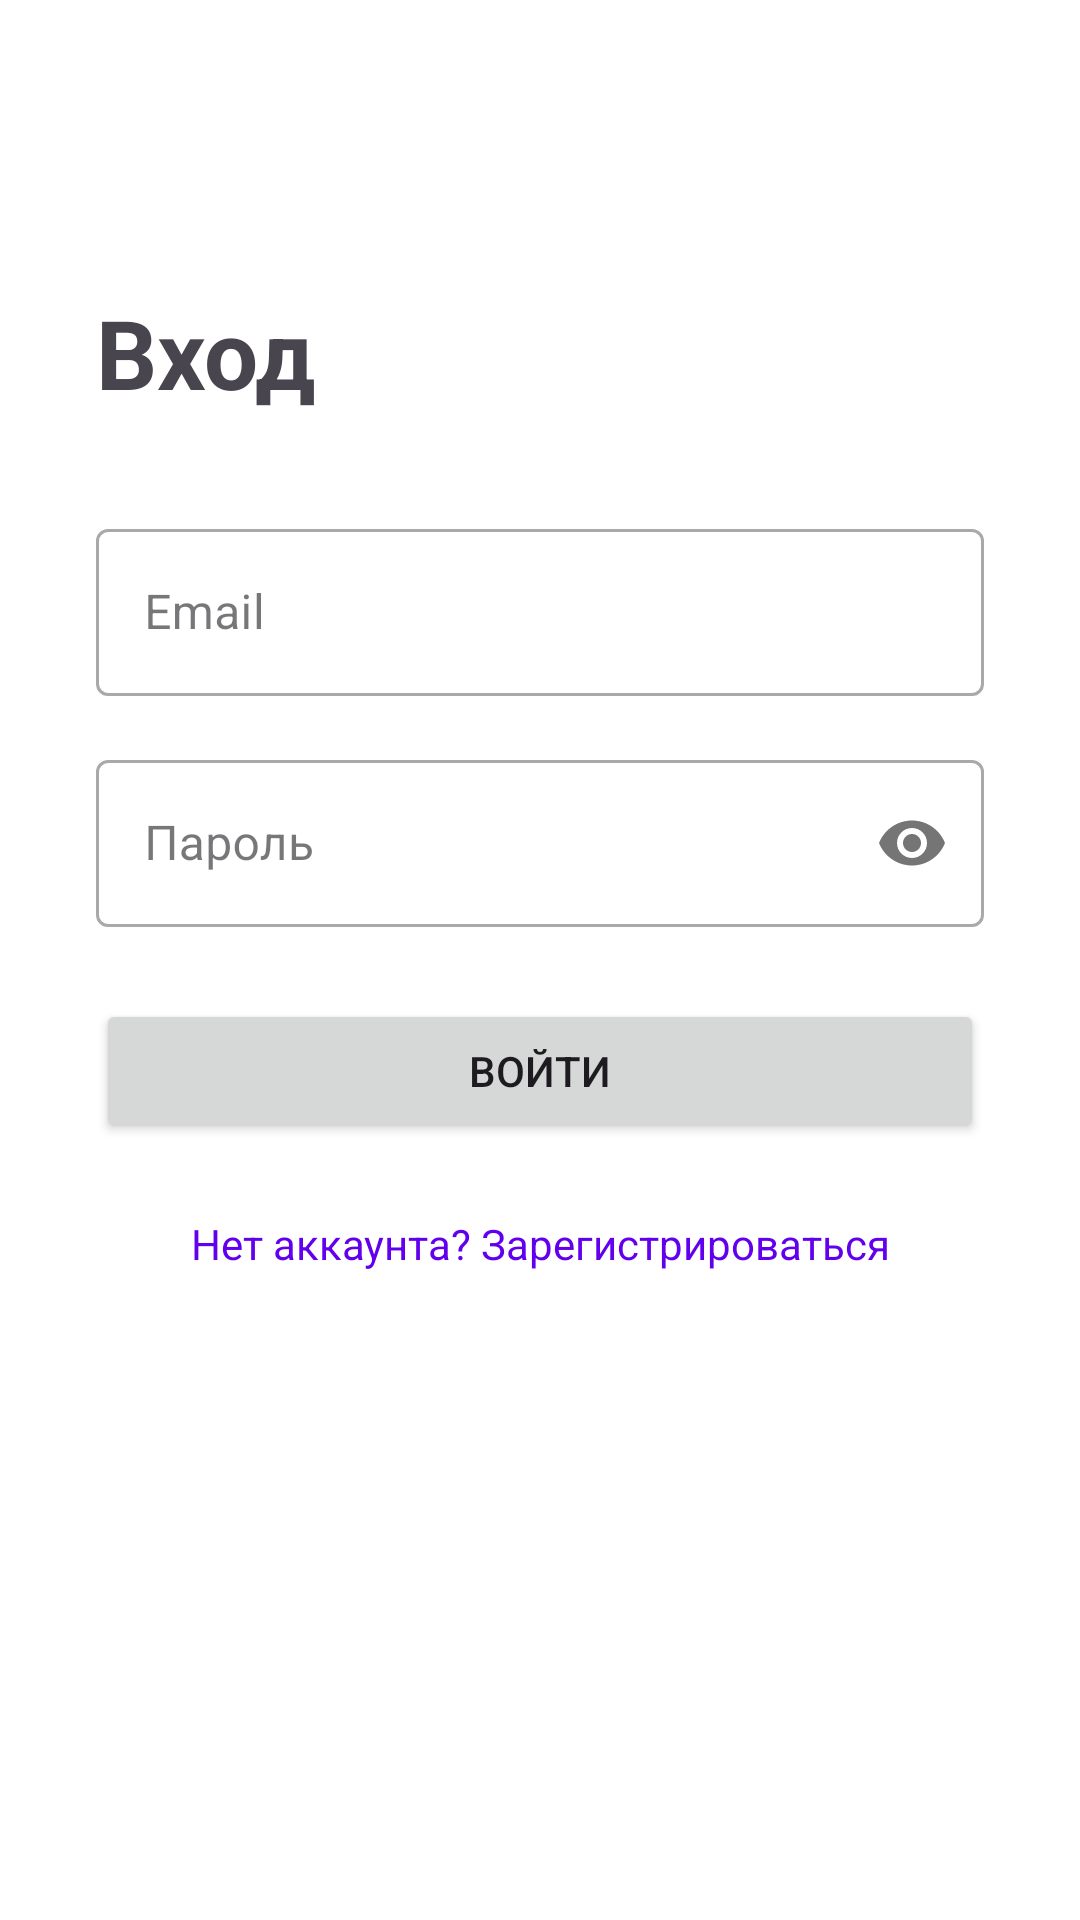

Write the Android layout XML for this screen, with the resource values it uses.
<!-- AndroidManifest.xml: application theme Theme.StudentHelperApp -->
<!-- res/layout/activity_auth.xml -->
<?xml version="1.0" encoding="utf-8"?>
<androidx.constraintlayout.widget.ConstraintLayout
    xmlns:android="http://schemas.android.com/apk/res/android"
    xmlns:app="http://schemas.android.com/apk/res-auto"
    xmlns:tools="http://schemas.android.com/tools"
    android:layout_width="match_parent"
    android:layout_height="match_parent"
    android:padding="32dp"
    tools:context=".AuthActivity">

    <TextView
        android:id="@+id/tv_title"
        android:layout_width="wrap_content"
        android:layout_height="wrap_content"
        android:text="Вход"
        android:textSize="32sp"
        android:textStyle="bold"
        android:layout_marginTop="64dp"
        app:layout_constraintTop_toTopOf="parent"
        app:layout_constraintStart_toStartOf="parent" />

    <com.google.android.material.textfield.TextInputLayout
        android:id="@+id/til_email"
        style="@style/Widget.MaterialComponents.TextInputLayout.OutlinedBox"
        android:layout_width="match_parent"
        android:layout_height="wrap_content"
        android:layout_marginTop="32dp"
        app:layout_constraintTop_toBottomOf="@id/tv_title">

        <com.google.android.material.textfield.TextInputEditText
            android:id="@+id/et_email"
            android:layout_width="match_parent"
            android:layout_height="wrap_content"
            android:hint="Email"
            android:inputType="textEmailAddress" />

    </com.google.android.material.textfield.TextInputLayout>

    <com.google.android.material.textfield.TextInputLayout
        android:id="@+id/til_password"
        style="@style/Widget.MaterialComponents.TextInputLayout.OutlinedBox"
        android:layout_width="match_parent"
        android:layout_height="wrap_content"
        android:layout_marginTop="16dp"
        app:layout_constraintTop_toBottomOf="@id/til_email"
        app:passwordToggleEnabled="true">

        <com.google.android.material.textfield.TextInputEditText
            android:id="@+id/et_password"
            android:layout_width="match_parent"
            android:layout_height="wrap_content"
            android:hint="Пароль"
            android:inputType="textPassword" />

    </com.google.android.material.textfield.TextInputLayout>

    <Button
        android:id="@+id/btn_auth"
        android:layout_width="match_parent"
        android:layout_height="wrap_content"
        android:text="Войти"
        android:paddingVertical="12dp"
        android:layout_marginTop="24dp"
        app:layout_constraintTop_toBottomOf="@id/til_password" />

    <TextView
        android:id="@+id/tv_switch_mode"
        android:layout_width="wrap_content"
        android:layout_height="wrap_content"
        android:text="Нет аккаунта? Зарегистрироваться"
        android:textColor="?attr/colorPrimary"
        android:padding="8dp"
        android:clickable="true"
        android:focusable="true"
        android:layout_marginTop="16dp"
        app:layout_constraintTop_toBottomOf="@id/btn_auth"
        app:layout_constraintStart_toStartOf="parent"
        app:layout_constraintEnd_toEndOf="parent" />

    <ProgressBar
        android:id="@+id/progress_bar"
        android:layout_width="wrap_content"
        android:layout_height="wrap_content"
        android:visibility="gone"
        app:layout_constraintTop_toTopOf="parent"
        app:layout_constraintBottom_toBottomOf="parent"
        app:layout_constraintStart_toStartOf="parent"
        app:layout_constraintEnd_toEndOf="parent" />

</androidx.constraintlayout.widget.ConstraintLayout>
<!-- resources referenced by this layout -->
<resources>
  <style name="Theme.StudentHelperApp" parent="Base.Theme.StudentHelperApp" />
  <style name="Base.Theme.StudentHelperApp" parent="Theme.Material3.DayNight.NoActionBar">
          
          <item name="colorPrimary">@color/purple_500</item>
          <item name="colorPrimaryVariant">@color/purple_700</item>
          <item name="colorOnPrimary">@color/white</item>
          <item name="android:windowBackground">@color/white</item>
      </style>
  <!-- not gathered from this repository: default colours our renderer supplied (Android Studio template values) -->
  <color name="purple_500">#FF6200EE</color>
  <color name="purple_700">#FF3700B3</color>
  <color name="white">#FFFFFFFF</color>
</resources>
